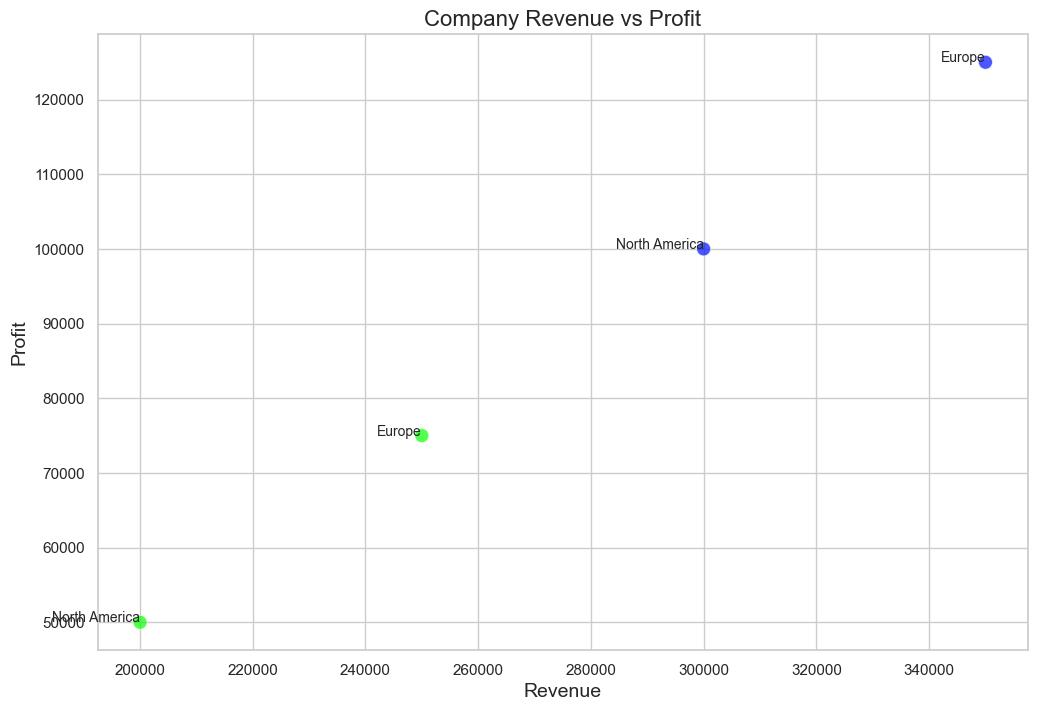

Data behind this chart, as committed beside it:
Revenue, Profit, Division, Region
200000, 50000, A, North America
250000, 75000, A, Europe
300000, 100000, B, North America
350000, 125000, B, Europe
